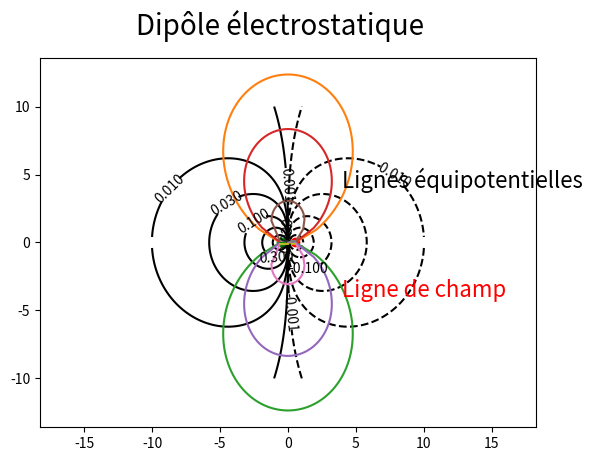

Reproduce this figure in Python.
#!/usr/bin/env python3
# -*- coding: utf-8 -*-
"""
Created on Wed Jun 17 17:16:56 2020

[redacted]

odeint fonctionne moyennement car le pas a intérêt à être variable, ce qui ne semble pas être le cas
"""

#Remarque: plt.contour ne prend pas de fonction mais une variable définie à partir des coordonnées

from numpy import *
from matplotlib.pyplot import *
from scipy.integrate import odeint

q1_x,q2_x=-0.5,0.5
q1_y,q2_y=0,0
q1,q2=1,-1

f=figure()

f.suptitle(r"Dipôle électrostatique",fontsize=20)

g=subplot(111)

g.axis('equal')

x=linspace(-10,10,200)

X,Y=meshgrid(x,x)

V=q1/(((X-q1_x)**2+Y**2)**0.5)+q2/(((X-q2_x)**2+Y**2)**0.5)

v=[1,0.3,0.1,0.03,0.01,0.001]

V_valeurs=[]
for i in v:
    V_valeurs.append(-i)
v.sort()
V_valeurs=V_valeurs+v

c=contour(X,Y,V,V_valeurs,colors='k')
g.clabel(c)
g.plot(0.5,0,"ro")
g.plot(-0.5,0,"go")

text(4,4,"Lignes équipotentielles",fontsize=16)

show()


def E(data,t):
    '''
    retourne les coordonnées du champ électrique au point de coordonnées (x,y), un booleen pour stopper les itérations, d_min pour ajuster le pas d'intégration
    '''
    x,y=data
    d1=((x-q1_x)**2+y**2)**0.5
    d2=((x-q2_x)**2+y**2)**0.5
    E_1=q1/d1**2
    E_2=q2/d2**2
    E_1y=E_1*y/d1
    E_1x=E_1*(x-q1_x)/d1
    E_2y=E_2*y/d2
    E_2x=E_2*(x-q2_x)/d2
    E_x=E_1x+E_2x
    E_y=E_1y+E_2y
    if d2<0.1:
        return [0,0]
    else:
        return [E_x,E_y]
    

t=linspace(0,30000,10000)    

data=odeint(E,[-0.5,0.11],t)
g.plot(data[:, 0],data[:, 1])

for x_depart in [-0.75,-0.7,-0.6,-0.5]:
    data=odeint(E,[x_depart,0.11],t)
    g.plot(data[:, 0],data[:, 1])
    data=odeint(E,[x_depart,-0.11],t)
    g.plot(data[:, 0],data[:, 1])
    
    
text(4,-4,"Ligne de champ",fontsize=16,color="red")
